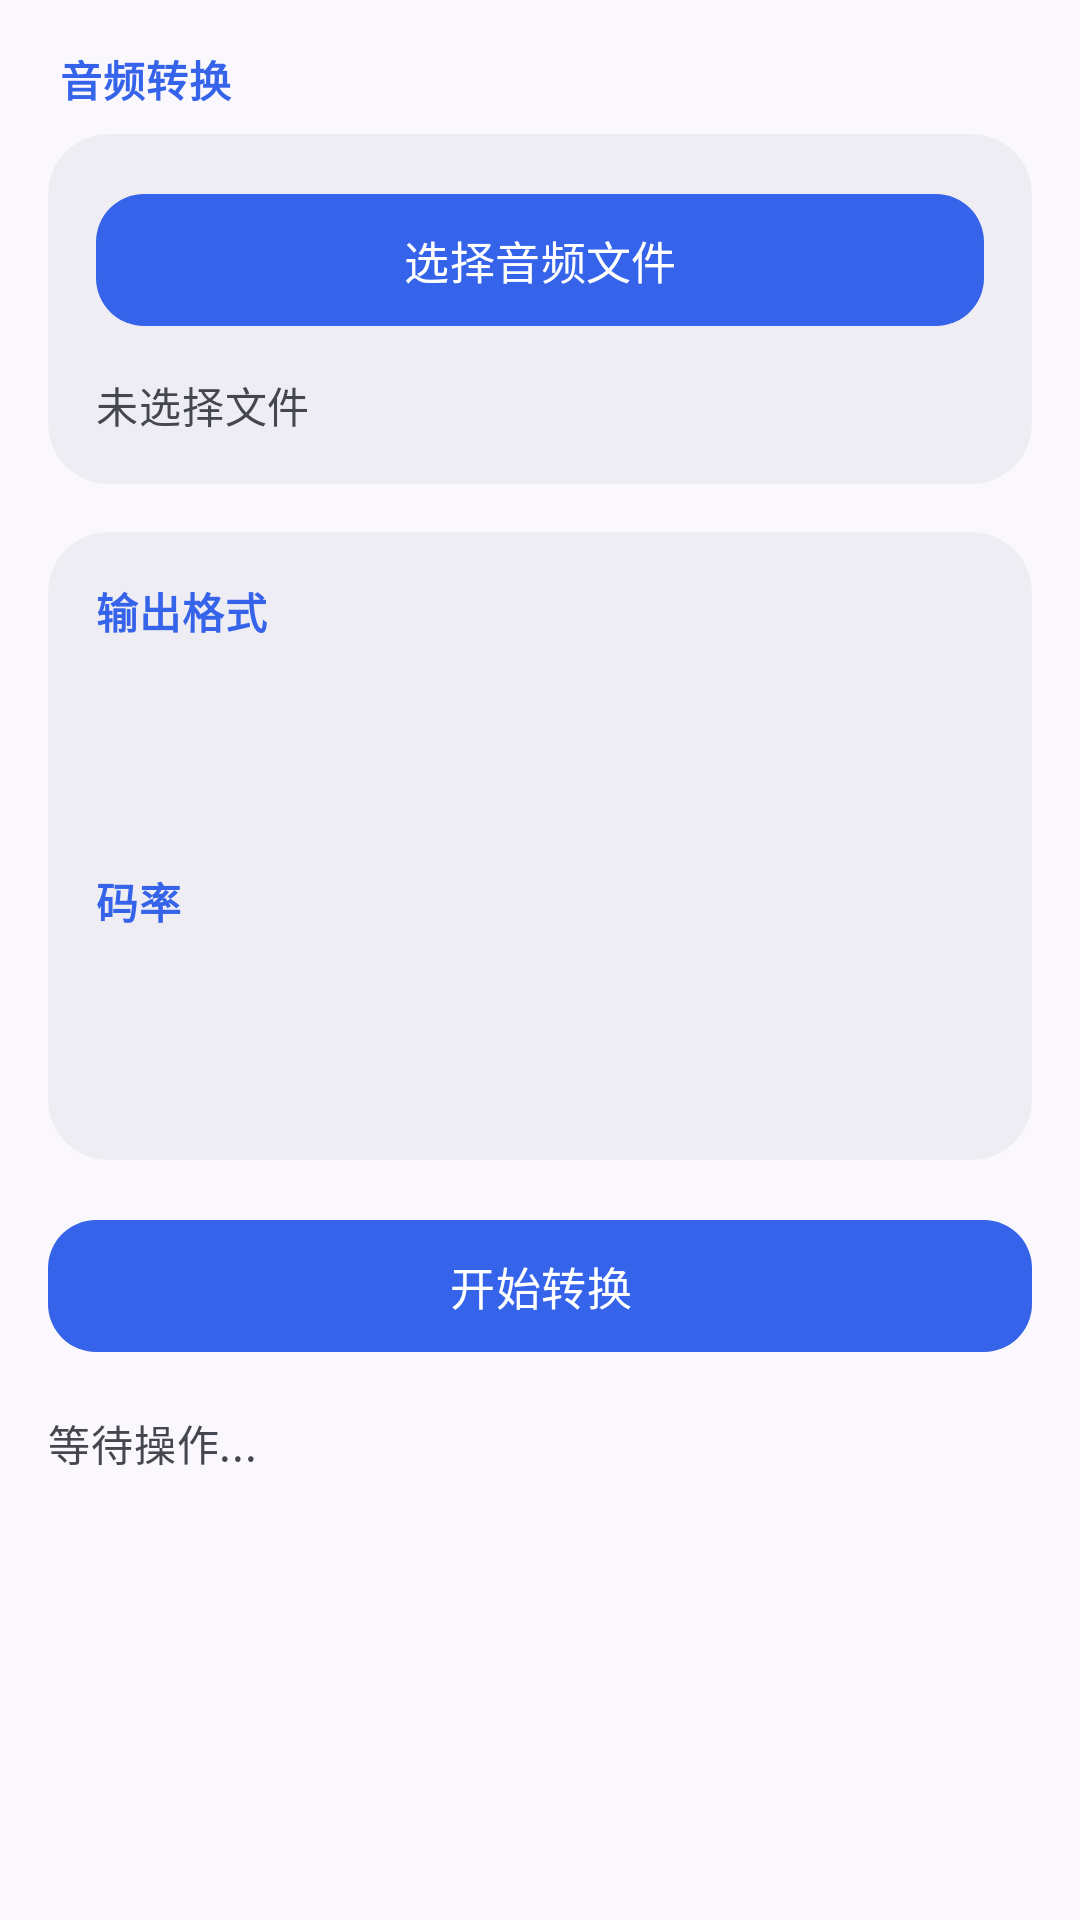

Produce the Android XML layout that renders to this screen, including the resource entries it uses.
<!-- AndroidManifest.xml: application theme Theme.NcmDump -->
<!-- res/layout/fragment_audio_convert.xml -->
<?xml version="1.0" encoding="utf-8"?>
<ScrollView xmlns:android="http://schemas.android.com/apk/res/android"
    xmlns:app="http://schemas.android.com/apk/res-auto"
    android:layout_width="match_parent"
    android:layout_height="match_parent"
    android:fillViewport="true"
    android:background="@android:color/transparent"
    android:clipToPadding="false">

    <LinearLayout
        android:layout_width="match_parent"
        android:layout_height="wrap_content"
        android:orientation="vertical"
        android:paddingHorizontal="16dp"
        android:paddingTop="16dp"
        android:paddingBottom="96dp">

        <TextView
            android:layout_width="match_parent"
            android:layout_height="wrap_content"
            android:text="音频转换"
            android:textAppearance="@style/TextAppearance.MuLing.SectionLabel"
            android:layout_marginStart="4dp"
            android:layout_marginBottom="8dp" />

        <com.google.android.material.card.MaterialCardView
            style="@style/Widget.MuLing.Card"
            android:layout_width="match_parent"
            android:layout_height="wrap_content"
            android:layout_marginBottom="16dp">

            <LinearLayout
                android:layout_width="match_parent"
                android:layout_height="wrap_content"
                android:orientation="vertical"
                android:padding="16dp">

                <com.google.android.material.button.MaterialButton
                    android:id="@+id/btnSelect"
                    style="@style/Widget.MuLing.Button"
                    android:layout_width="match_parent"
                    android:layout_height="wrap_content"
                    android:text="选择音频文件" />

                <TextView
                    android:id="@+id/tvFileList"
                    android:layout_width="match_parent"
                    android:layout_height="wrap_content"
                    android:text="未选择文件"
                    android:textAppearance="@style/TextAppearance.MuLing.Body"
                    android:layout_marginTop="12dp" />
            </LinearLayout>
        </com.google.android.material.card.MaterialCardView>

        <com.google.android.material.card.MaterialCardView
            style="@style/Widget.MuLing.Card"
            android:layout_width="match_parent"
            android:layout_height="wrap_content"
            android:layout_marginBottom="16dp">

            <LinearLayout
                android:layout_width="match_parent"
                android:layout_height="wrap_content"
                android:orientation="vertical"
                android:padding="16dp">

                <TextView
                    android:layout_width="match_parent"
                    android:layout_height="wrap_content"
                    android:text="输出格式"
                    android:textAppearance="@style/TextAppearance.MuLing.SectionLabel"
                    android:layout_marginBottom="8dp" />

                <Spinner
                    android:id="@+id/spinnerFormat"
                    android:layout_width="match_parent"
                    android:layout_height="52dp"
                    android:background="@drawable/bg_field"
                    android:paddingHorizontal="12dp" />

                <TextView
                    android:layout_width="match_parent"
                    android:layout_height="wrap_content"
                    android:text="码率"
                    android:textAppearance="@style/TextAppearance.MuLing.SectionLabel"
                    android:layout_marginTop="16dp"
                    android:layout_marginBottom="8dp" />

                <Spinner
                    android:id="@+id/spinnerBitrate"
                    android:layout_width="match_parent"
                    android:layout_height="52dp"
                    android:background="@drawable/bg_field"
                    android:paddingHorizontal="12dp" />
            </LinearLayout>
        </com.google.android.material.card.MaterialCardView>

        <com.google.android.material.button.MaterialButton
            android:id="@+id/btnConvert"
            style="@style/Widget.MuLing.Button"
            android:layout_width="match_parent"
            android:layout_height="wrap_content"
            android:text="开始转换"
            android:layout_marginBottom="16dp" />

        <com.google.android.material.progressindicator.LinearProgressIndicator
            android:id="@+id/progressBar"
            android:layout_width="match_parent"
            android:layout_height="wrap_content"
            android:visibility="gone"
            app:trackCornerRadius="4dp"
            android:layout_marginBottom="16dp" />

        <TextView
            android:id="@+id/tvStatus"
            android:layout_width="match_parent"
            android:layout_height="wrap_content"
            android:text="等待操作..."
            android:textAppearance="@style/TextAppearance.MuLing.Body"
            android:lineSpacingExtra="4dp" />

    </LinearLayout>
</ScrollView>
<!-- resources referenced by this layout -->
<resources>
  <style name="TextAppearance.MuLing.Body" parent="TextAppearance.Material3.BodyMedium">
          <item name="android:textColor">?attr/colorOnSurfaceVariant</item>
      </style>
  <style name="TextAppearance.MuLing.SectionLabel" parent="TextAppearance.Material3.LabelLarge">
          <item name="android:textColor">?attr/colorPrimary</item>
          <item name="android:textStyle">bold</item>
          <item name="android:letterSpacing">0.02</item>
      </style>
  <style name="Widget.MuLing.Button" parent="Widget.Material3.Button">
          <item name="android:minHeight">52dp</item>
          <item name="cornerRadius">16dp</item>
          <item name="android:textSize">15sp</item>
          <item name="android:letterSpacing">0.01</item>
      </style>
  <style name="Widget.MuLing.Card" parent="Widget.Material3.CardView.Filled">
          <item name="cardBackgroundColor">?attr/colorSurfaceContainer</item>
          <item name="cardCornerRadius">20dp</item>
          <item name="cardElevation">0dp</item>
          <item name="strokeWidth">0dp</item>
          <item name="rippleColor">?attr/colorPrimary</item>
      </style>
  <style name="Theme.NcmDump" parent="Base.Theme.NcmDump">
          <item name="android:windowLightStatusBar">true</item>
          <item name="android:windowLightNavigationBar" tools:targetApi="o_mr1">true</item>
      </style>
  <color name="md_primary">#3563E9</color>
  <color name="md_on_primary">#FFFFFF</color>
  <color name="md_primary_container">#DCE3FF</color>
  <color name="md_on_primary_container">#00174B</color>
  <color name="md_secondary">#565E71</color>
  <color name="md_on_secondary">#FFFFFF</color>
  <color name="md_secondary_container">#DAE2F9</color>
  <color name="md_on_secondary_container">#131C2B</color>
  <color name="md_tertiary">#715573</color>
  <color name="md_on_tertiary">#FFFFFF</color>
  <color name="md_tertiary_container">#FBD7FB</color>
  <color name="md_on_tertiary_container">#2A122C</color>
  <color name="md_error">#BA1A1A</color>
  <color name="md_on_error">#FFFFFF</color>
  <color name="md_error_container">#FFDAD6</color>
  <color name="md_on_error_container">#410002</color>
  <color name="md_background">#FBF8FD</color>
  <color name="md_on_background">#1A1B21</color>
  <color name="md_surface">#FBF8FD</color>
  <color name="md_on_surface">#1A1B21</color>
  <color name="md_surface_variant">#E1E2EC</color>
  <color name="md_on_surface_variant">#44474F</color>
  <color name="md_surface_container_lowest">#FFFFFF</color>
  <color name="md_surface_container_low">#F5F3FA</color>
  <color name="md_surface_container">#EFEDF4</color>
  <color name="md_surface_container_high">#E9E7EF</color>
  <color name="md_surface_container_highest">#E3E1EA</color>
  <color name="md_outline">#74777F</color>
  <color name="md_outline_variant">#C4C6D0</color>
</resources>
